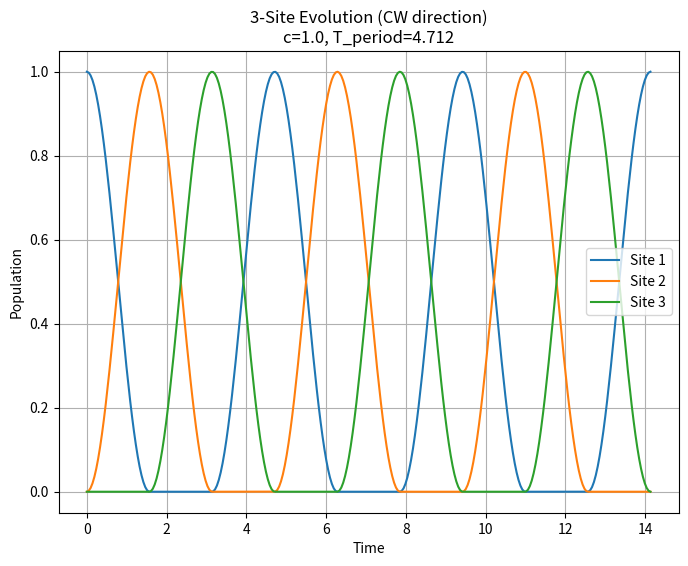

The matplotlib source for this figure:
#!/usr/bin/env python3
import numpy as np
from scipy.linalg import expm
import matplotlib.pyplot as plt

def build_unitary_at_timestep(current_time, H1, H2, H3, T_period, direction):
    """
    Builds the 3×3 time-evolving unitary U(t) at 'current_time', 
    using the sequence H1 -> H2 -> H3 (for CW) or reversed (for CCW).
    
    - T_period is split into three segments of length T_period/3.
    - If current_time spans multiple full periods, we apply [U_cycle]^q 
      where U_cycle = exp(-i * H3 * seg) exp(-i * H2 * seg) exp(-i * H1 * seg).
    - Then we apply the leftover partial remainder r in a piecewise manner 
      (first under H1, then H2, then H3, or reversed if direction='CCW').
    """

    T_seg = T_period / 3.0

    def mod_with_quotient(x, modval):
        quotient = int(x // modval)  # number of full cycles
        remainder = x % modval
        return quotient, remainder
    
    # Figure out how many full cycles fit into current_time:
    q, r = mod_with_quotient(current_time, T_period)
    
    # The Hamiltonian sequence depends on direction
    if direction == "CW":
        H_seq = [H1, H2, H3]
    else:  # direction == "CCW"
        H_seq = [H3, H2, H1]
    
    # One full cycle's unitary:
    U_cycle = expm(-1j * T_seg * H_seq[2]) @ expm(-1j * T_seg * H_seq[1]) @ expm(-1j * T_seg * H_seq[0])
    
    # Apply q full cycles:
    # matrix_power is for integer exponent; it does U_cycle^q
    U_full = np.linalg.matrix_power(U_cycle, q)
    
    # Apply leftover remainder r, in three segments (or until r is exhausted)
    rem_U = np.eye(3, dtype=complex)
    for H in H_seq:
        if r >= T_seg:
            # If remainder covers a full segment, apply that
            rem_U = expm(-1j * T_seg * H) @ rem_U
            r -= T_seg
        elif r > 1e-14:
            # If there's a partial leftover, apply that and we are done
            rem_U = expm(-1j * r * H) @ rem_U
            r = 0
            break
        else:
            break
    
    # The final 3×3 time-evolution operator:
    U_total = rem_U @ U_full
    
    return U_total

def main():
    # --- Parameters ---
    c_val = 1.0            # coupling constant
    rabi_cycles = 3.0      # how many "Rabi cycles" in each T_period
    T_period = rabi_cycles * (np.pi / (2.0 * c_val))
    
    T_total = 3 * T_period  # For example, simulate 3 periods total
    print(T_total)
    N_val   = 300           # number of time steps
    direction = "CW"        # can set "CW" or "CCW"
    
    # --- Define the 3 Hamiltonians ---
    H1 = np.array([[0,     c_val, 0    ],
                   [c_val, 0,     0    ],
                   [0,     0,     1    ]], dtype=float)

    H2 = np.array([[1,     0,     0    ],
                   [0,     0,     c_val],
                   [0,     c_val, 0    ]], dtype=float)

    H3 = np.array([[0,     0,     c_val],
                   [0,     1,     0    ],
                   [c_val, 0,     0    ]], dtype=float)

    # --- Initial state: site 1 excited (normalized) ---
    #   a = [1, 0, 0]^T
    a_init = np.array([1.0, 0.0, 0.0], dtype=complex)
    
    # --- Time array ---
    time_array = np.linspace(0, T_total, N_val)
    
    # For storing population on each site over time:
    pop_data = np.zeros((N_val, 3), dtype=float)
    
    # --- Compute the state at each time step ---
    for i, t in enumerate(time_array):
        # Build the piecewise unitary for time t
        U_t = build_unitary_at_timestep(
            current_time = t,
            H1=H1, H2=H2, H3=H3,
            T_period = T_period,
            direction = direction
        )
        # Apply to the initial state
        psi_t = U_t @ a_init
        # Normalize if needed (should already be unitary, but we can be safe)
        # psi_t = psi_t / np.linalg.norm(psi_t)
        
        # Compute site populations = |psi_t|^2
        pop_data[i, :] = np.abs(psi_t)**2
    
    # --- Plot the population vs time ---
    plt.figure(figsize=(8,6))
    plt.plot(time_array, pop_data[:,0], label='Site 1')
    plt.plot(time_array, pop_data[:,1], label='Site 2')
    plt.plot(time_array, pop_data[:,2], label='Site 3')
    
    plt.xlabel("Time")
    plt.ylabel("Population")
    plt.title(f"3-Site Evolution ({direction} direction)\n" 
              f"c={c_val}, T_period={T_period:.3f}")
    plt.legend()
    plt.grid(True)
    plt.show()

if __name__ == "__main__":
    main()
